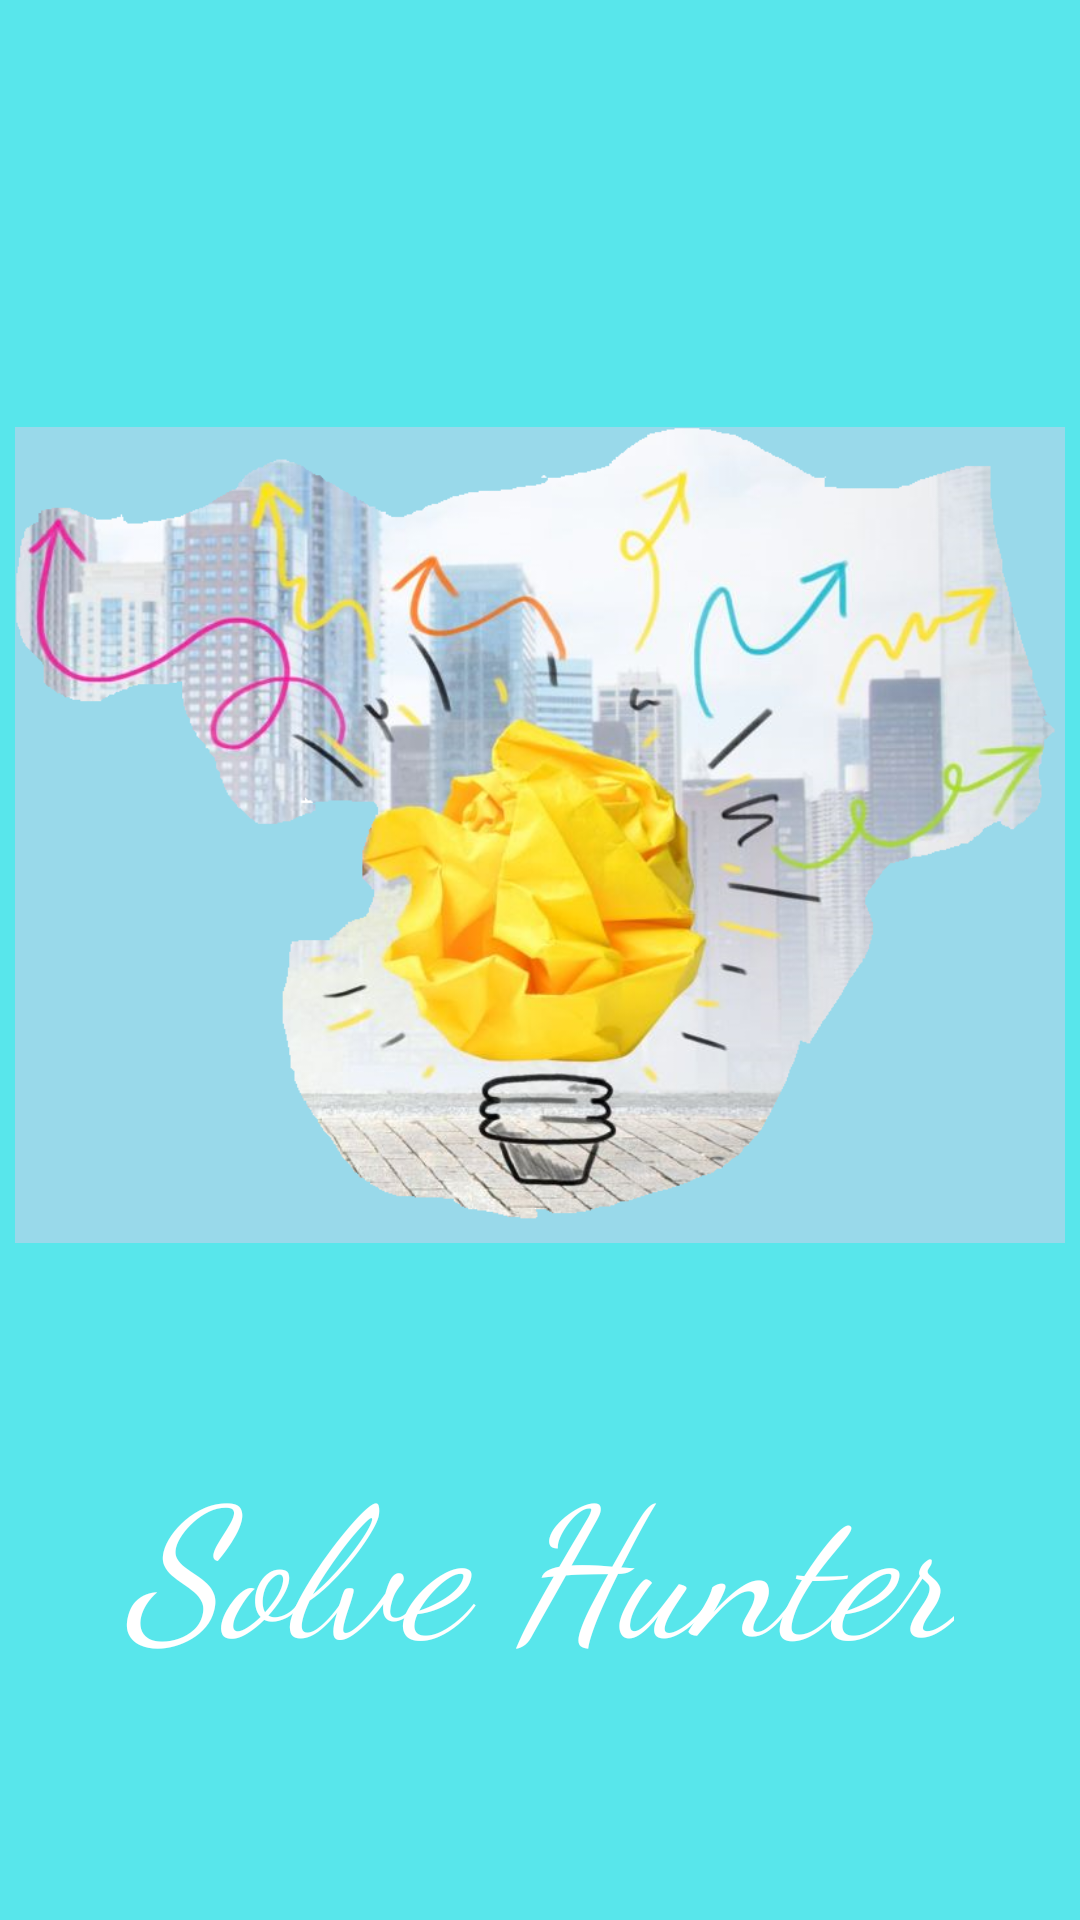

Layout XML and referenced resources for this Android screen:
<!-- AndroidManifest.xml: activity theme AppNoActionBar -->
<!-- res/layout/activity_main.xml -->
<?xml version="1.0" encoding="utf-8"?>
<LinearLayout xmlns:android="http://schemas.android.com/apk/res/android"
    xmlns:app="http://schemas.android.com/apk/res-auto"
    xmlns:tools="http://schemas.android.com/tools"
    android:layout_width="match_parent"
    android:layout_height="match_parent"
    android:background="#58e6eb"
    android:gravity="center"
    android:orientation="vertical"
    tools:context="com.solvehunter.solution.hamza.solvehunter.MainActivity">
    <ImageView
        android:layout_width="350dp"
        android:layout_height="400dp"
        android:src="@drawable/test_logo"
        android:layout_gravity="center_horizontal"
        android:scaleType="fitCenter"/>
    <TextView
        android:layout_width="wrap_content"
        android:layout_height="wrap_content"
        android:text="Solve Hunter"
        android:textSize="60dp"
        android:layout_gravity="center"
        android:gravity="center"
        android:textStyle="italic"
        android:fontFamily="cursive"
        android:textColor="#fff"/>


</LinearLayout>
<!-- resources referenced by this layout -->
<resources>
  <!-- drawable test_logo: png bitmap (drawable, 547649 bytes) -->
  <style name="AppNoActionBar" parent="Theme.AppCompat.Light.NoActionBar">
          
          <item name="colorPrimary">@color/colorPrimary</item>
          <item name="colorPrimaryDark">@color/colorPrimaryDark</item>
          <item name="colorAccent">@color/colorAccent</item>
      </style>
  <!-- not gathered from this repository: default colours our renderer supplied (Android Studio template values) -->
  <color name="colorPrimary">#FF6200EE</color>
  <color name="colorPrimaryDark">#FF3700B3</color>
  <color name="colorAccent">#FF03DAC5</color>
</resources>
